Photos from the image-classification dataset "dataset" in the GitHub repository chelseaoktaviany/AplikasiKlasifikasiJenisTanaman. Its 4 classes are: Cercis chinensis, Chrysobalanaceae, Indigofera tinctoria, Phyllostachys edulis.

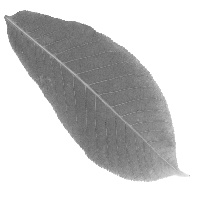
Label: Chrysobalanaceae

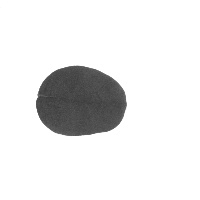
Label: Indigofera tinctoria

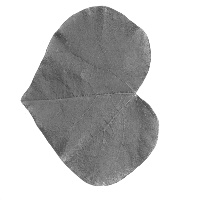
Label: Cercis chinensis

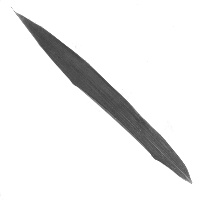
Label: Phyllostachys edulis

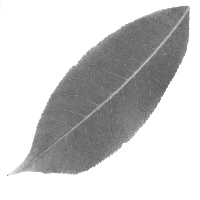
Label: Chrysobalanaceae

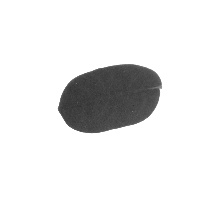
Label: Indigofera tinctoria
